Run: headless pygame with SDL's dummy video driver; simulated clock (each Clock.tick advances the game by its frame time, no real sleeping); random seed 0; keys injected as events and as key.get_pressed() state; mouse plan: one left click at the window centre at the start of phase 2, then a move to the lower-right quarter at the start of phase 3.
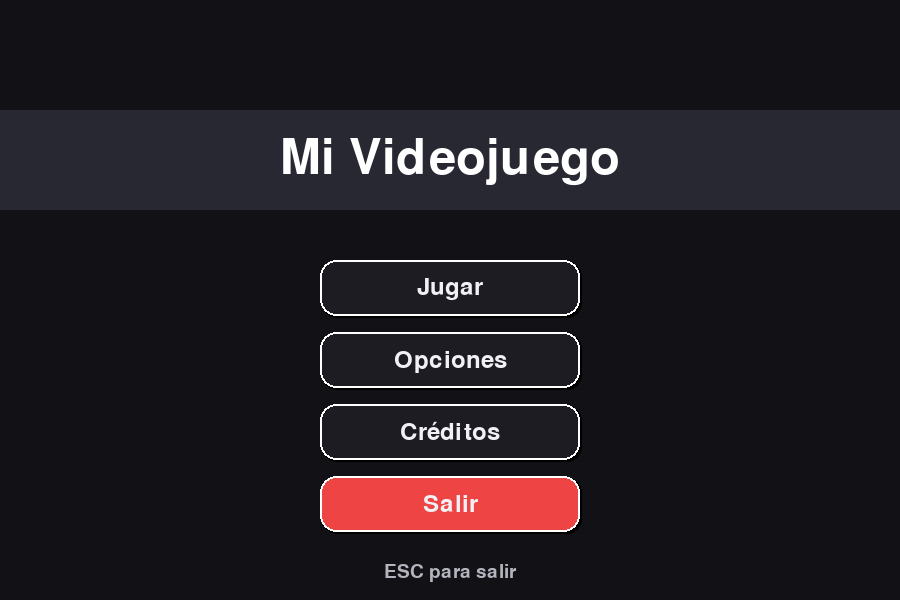
Frame 1 of 4 · flips 1–60 · no input
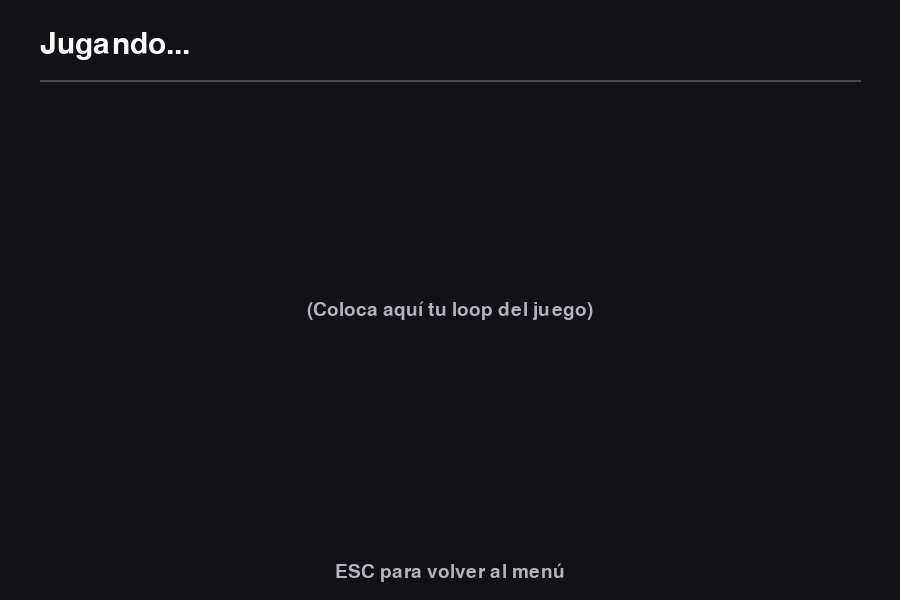
Frame 2 of 4 · flips 61–180 · clicked the window centre · tapped SPACE, RETURN · held RIGHT (→), D
Frame 3 of 4 · flips 181–300 · moved the mouse to the lower-right quarter · held DOWN (↓), S · screen unchanged from frame 2, image omitted
Frame 4 of 4 · flips 301–420 · held LEFT (←), A, UP (↑), W · screen unchanged from frame 3, image omitted

The pygame program that drew these frames:

import sys
import pygame

#############################
# Configuración básica
#############################
WIDTH, HEIGHT = 900, 600
TITLE = "Mi Videojuego - Menú"
FPS = 60

# Colores
BG = (18, 18, 22)
PANEL = (28, 28, 34)
PRIMARY = (99, 102, 241)   # violeta
ACCENT = (16, 185, 129)    # verde
TEXT = (240, 240, 245)
TEXT_MUTED = (180, 180, 190)
DANGER = (239, 68, 68)

#############################
# Utilidades
#############################
class Button:
    def __init__(self, text, pos, size=(260, 56), *, font=None, 
                 color_idle=PANEL, color_hover=PRIMARY, text_color=TEXT, 
                 shadow=True, on_click=None):
        self.text = text
        self.x, self.y = pos
        self.w, self.h = size
        self.font = font or pygame.font.Font(None, 36)
        self.color_idle = color_idle
        self.color_hover = color_hover
        self.text_color = text_color
        self.shadow = shadow
        self.on_click = on_click

        self.rect = pygame.Rect(self.x, self.y, self.w, self.h)
        self._hovered = False
        # Pre-render de textos para rendimiento
        self.text_surface_idle = self.font.render(self.text, True, self.text_color)
        self.text_surface_hover = self.font.render(self.text, True, (255, 255, 255))

    def draw(self, surf):
        self._hovered = self.rect.collidepoint(pygame.mouse.get_pos())
        color = self.color_hover if self._hovered else self.color_idle

        if self.shadow:
            shadow_rect = self.rect.copy()
            shadow_rect.topleft = (self.rect.x + 2, self.rect.y + 2)
            pygame.draw.rect(surf, (0, 0, 0), shadow_rect, border_radius=14)

        pygame.draw.rect(surf, color, self.rect, border_radius=16)
        # Borde sutil
        pygame.draw.rect(surf, (255, 255, 255, 30), self.rect, width=2, border_radius=16)

        text_surface = self.text_surface_hover if self._hovered else self.text_surface_idle
        text_rect = text_surface.get_rect(center=self.rect.center)
        surf.blit(text_surface, text_rect)

    def handle_event(self, event):
        if event.type == pygame.MOUSEBUTTONDOWN and event.button == 1:
            if self.rect.collidepoint(event.pos) and self.on_click:
                self.on_click()


class Toggle:
    """Interruptor ON/OFF simple para opciones."""
    def __init__(self, label, pos, *, font=None, checked=False, on_change=None):
        self.label = label
        self.x, self.y = pos
        self.font = font or pygame.font.Font(None, 32)
        self.checked = checked
        self.on_change = on_change
        self.rect = pygame.Rect(self.x + 220, self.y - 8, 64, 32)

    def draw(self, surf):
        # Etiqueta
        label_surf = self.font.render(self.label, True, TEXT)
        surf.blit(label_surf, (self.x, self.y))
        # Switch
        track_color = ACCENT if self.checked else (80, 80, 90)
        pygame.draw.rect(surf, track_color, self.rect, border_radius=16)
        knob_x = self.rect.x + (self.rect.w - 28 - 4 if self.checked else 4)
        knob_rect = pygame.Rect(knob_x, self.rect.y + 4, 28, 24)
        pygame.draw.rect(surf, (255, 255, 255), knob_rect, border_radius=12)

    def handle_event(self, event):
        if event.type == pygame.MOUSEBUTTONDOWN and event.button == 1:
            if self.rect.collidepoint(event.pos):
                self.checked = not self.checked
                if self.on_change:
                    self.on_change(self.checked)


#############################
# Juego con máquina de estados
#############################
class Game:
    def __init__(self):
        pygame.init()
        pygame.mixer.init()  # por si luego usas sonidos

        self.screen = pygame.display.set_mode((WIDTH, HEIGHT))
        pygame.display.set_caption(TITLE)
        self.clock = pygame.time.Clock()

        # Estados: 'MENU', 'OPTIONS', 'CREDITS', 'PLAYING'
        self.state = 'MENU'
        self.running = True
        self.fullscreen = False

        # Fuentes
        self.font_h1 = pygame.font.Font(None, 72)
        self.font_h2 = pygame.font.Font(None, 44)
        self.font_p = pygame.font.Font(None, 28)

        # Construye pantallas
        self._build_menu()
        self._build_options()
        self._build_credits()

    #########################
    # Construcción de UI
    #########################
    def _build_menu(self):
        cx = WIDTH // 2 - 130
        start_y = HEIGHT // 2 - 40
        spacing = 72

        self.btn_play = Button("Jugar", (cx, start_y), on_click=self._go_playing)
        self.btn_options = Button("Opciones", (cx, start_y + spacing), on_click=self._go_options)
        self.btn_credits = Button("Créditos", (cx, start_y + 2*spacing), on_click=self._go_credits)
        self.btn_quit = Button("Salir", (cx, start_y + 3*spacing), color_idle=DANGER, on_click=self._quit)
        self.menu_buttons = [self.btn_play, self.btn_options, self.btn_credits, self.btn_quit]

    def _build_options(self):
        self.toggle_fullscreen = Toggle("Pantalla completa", (WIDTH//2 - 200, HEIGHT//2 - 20), checked=self.fullscreen, on_change=self._toggle_fullscreen)
        self.btn_back_opt = Button("Volver", (WIDTH//2 - 130, HEIGHT//2 + 80), on_click=self._go_menu)
        self.options_widgets = [self.toggle_fullscreen, self.btn_back_opt]

    def _build_credits(self):
        self.btn_back_cred = Button("Volver", (WIDTH//2 - 130, HEIGHT - 120), on_click=self._go_menu)

    #########################
    # Callbacks / navegación
    #########################
    def _go_menu(self):
        self.state = 'MENU'

    def _go_options(self):
        self.state = 'OPTIONS'

    def _go_credits(self):
        self.state = 'CREDITS'

    def _go_playing(self):
        self.state = 'PLAYING'

    def _quit(self):
        self.running = False

    def _toggle_fullscreen(self, checked):
        self.fullscreen = checked
        if self.fullscreen:
            pygame.display.set_mode((0, 0), pygame.FULLSCREEN)
        else:
            pygame.display.set_mode((WIDTH, HEIGHT))

    #########################
    # Bucle principal
    #########################
    def run(self):
        while self.running:
            dt = self.clock.tick(FPS) / 1000.0
            for event in pygame.event.get():
                if event.type == pygame.QUIT:
                    self.running = False
                elif event.type == pygame.KEYDOWN and event.key == pygame.K_ESCAPE:
                    # ESC: volver al menú si estás jugando; si ya estás en el menú, salir
                    if self.state == 'PLAYING':
                        self._go_menu()
                    elif self.state == 'MENU':
                        self._quit()

                # Pasar los eventos a los widgets según el estado
                if self.state == 'MENU':
                    for b in self.menu_buttons:
                        b.handle_event(event)
                elif self.state == 'OPTIONS':
                    self.toggle_fullscreen.handle_event(event)
                    self.btn_back_opt.handle_event(event)
                elif self.state == 'CREDITS':
                    self.btn_back_cred.handle_event(event)

            # Actualizar y dibujar
            self._draw()

        pygame.quit()
        sys.exit()

    #########################
    # Render por estado
    #########################
    def _draw(self):
        self.screen.fill(BG)

        if self.state == 'MENU':
            self._draw_title("Mi Videojuego")
            for b in self.menu_buttons:
                b.draw(self.screen)
            self._draw_footer("ESC para salir")

        elif self.state == 'OPTIONS':
            self._draw_subtitle("Opciones")
            self.toggle_fullscreen.draw(self.screen)
            self.btn_back_opt.draw(self.screen)
            self._draw_footer("Click para alternar opciones")

        elif self.state == 'CREDITS':
            self._draw_subtitle("Créditos")
            credit_lines = [
                "Hecho con Python + Pygame",
                "Autor: Tu Nombre",
                "Año: 2025",
            ]
            self._draw_paragraph(credit_lines, (WIDTH//2, HEIGHT//2 - 20))
            self.btn_back_cred.draw(self.screen)

        elif self.state == 'PLAYING':
            self._draw_subtitle("Jugando...")
            # --- Aquí iría tu lógica de juego ---
            # De momento, mostramos un placeholder:
            playing_text = self.font_p.render("(Coloca aquí tu loop del juego)", True, TEXT_MUTED)
            self.screen.blit(playing_text, (WIDTH//2 - playing_text.get_width()//2, HEIGHT//2))
            self._draw_footer("ESC para volver al menú")

        pygame.display.flip()

    def _draw_title(self, text):
        title_surf = self.font_h1.render(text, True, (255, 255, 255))
        title_rect = title_surf.get_rect(center=(WIDTH//2, HEIGHT//3 - 40))
        # banda decorativa
        band_rect = pygame.Rect(0, title_rect.centery - 50, WIDTH, 100)
        pygame.draw.rect(self.screen, (40, 40, 50), band_rect)
        self.screen.blit(title_surf, title_rect)

    def _draw_subtitle(self, text):
        subtitle = self.font_h2.render(text, True, (255, 255, 255))
        self.screen.blit(subtitle, (40, 30))
        # línea divisoria
        pygame.draw.line(self.screen, (70, 70, 80), (40, 80), (WIDTH-40, 80), 2)

    def _draw_paragraph(self, lines, center_pos):
        x, y = center_pos
        for i, line in enumerate(lines):
            surf = self.font_p.render(line, True, TEXT)
            rect = surf.get_rect(center=(x, y + i * 28))
            self.screen.blit(surf, rect)

    def _draw_footer(self, text):
        foot = self.font_p.render(text, True, TEXT_MUTED)
        rect = foot.get_rect(center=(WIDTH//2, HEIGHT - 28))
        self.screen.blit(foot, rect)


if __name__ == "__main__":
    Game().run()
